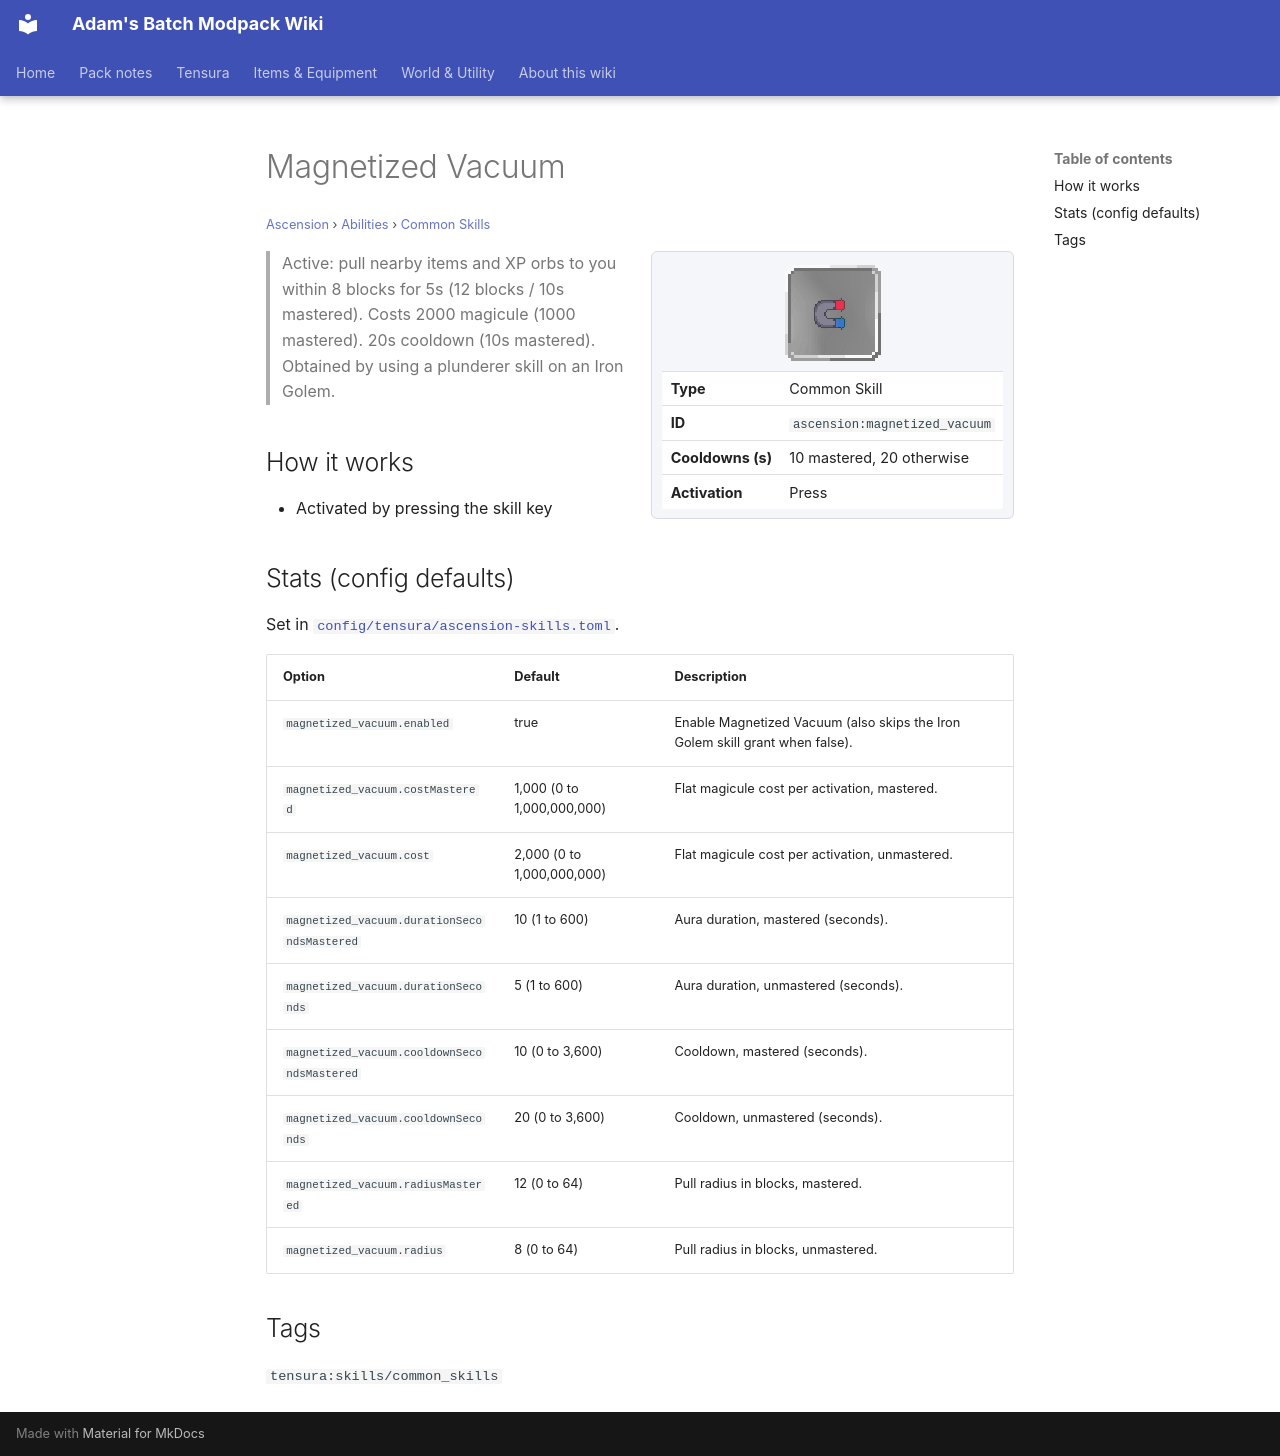

repository: Proteus-Nell/Adams-Batch-MC-Modpack-Wiki · page: ascension/abilities/common-skills/magnetized-vacuum/index.html · generator: mkdocs

# Magnetized Vacuum

<small>[Ascension](../../index.md) &rsaquo; [Abilities](../index.md) &rsaquo; [Common Skills](index.md)</small>

<div class="infobox" markdown>

![Magnetized Vacuum](../../../assets/icons/ascension/skill/magnetized_vacuum.png)

| | |
|---|---|
| **Type** | Common Skill |
| **ID** | `ascension:magnetized_vacuum` |
| **Cooldowns (s)** | 10 mastered, 20 otherwise |
| **Activation** | Press |

</div>

> Active: pull nearby items and XP orbs to you within 8 blocks for 5s (12 blocks / 10s mastered). Costs 2000 magicule (1000 mastered). 20s cooldown (10s mastered). Obtained by using a plunderer skill on an Iron Golem.

## How it works

- Activated by pressing the skill key

## Stats (config defaults)

Set in [`config/tensura/ascension-skills.toml`](../../configs/config-tensura-ascension-skills.md).

| Option | Default | Description |
|---|---|---|
| `magnetized_vacuum.enabled` | true | Enable Magnetized Vacuum (also skips the Iron Golem skill grant when false). |
| `magnetized_vacuum.costMastered` | 1,000 (0 to 1,000,000,000) | Flat magicule cost per activation, mastered. |
| `magnetized_vacuum.cost` | 2,000 (0 to 1,000,000,000) | Flat magicule cost per activation, unmastered. |
| `magnetized_vacuum.durationSecondsMastered` | 10 (1 to 600) | Aura duration, mastered (seconds). |
| `magnetized_vacuum.durationSeconds` | 5 (1 to 600) | Aura duration, unmastered (seconds). |
| `magnetized_vacuum.cooldownSecondsMastered` | 10 (0 to 3,600) | Cooldown, mastered (seconds). |
| `magnetized_vacuum.cooldownSeconds` | 20 (0 to 3,600) | Cooldown, unmastered (seconds). |
| `magnetized_vacuum.radiusMastered` | 12 (0 to 64) | Pull radius in blocks, mastered. |
| `magnetized_vacuum.radius` | 8 (0 to 64) | Pull radius in blocks, unmastered. |

## Tags

`tensura:skills/common_skills`
